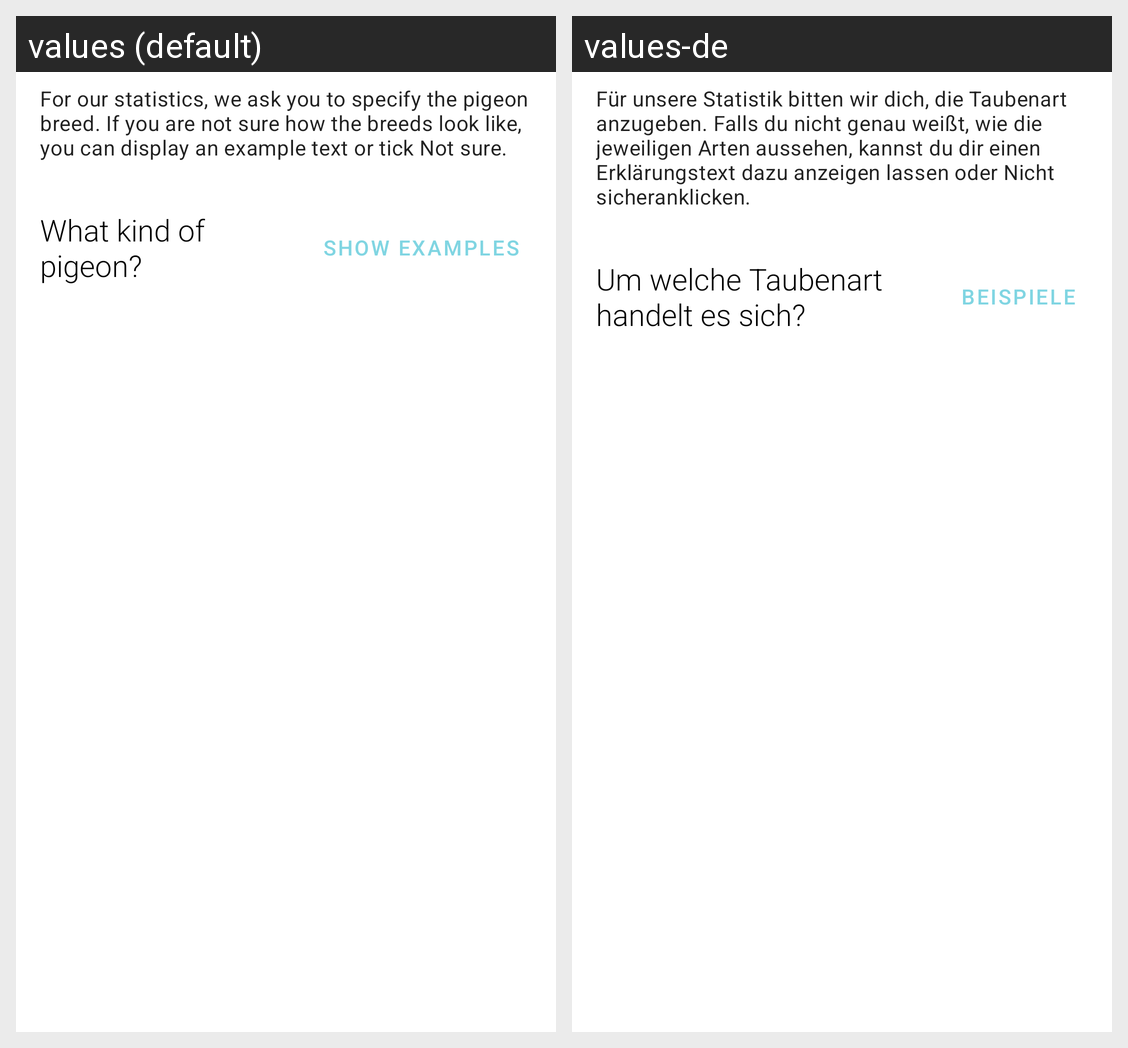

Locale-by-locale string values for the Android screen shown in this grid:
Android screen res/layout/fragment_report_breed.xml rendered under 2 locales, left to right: values (default), values-de. Device: Nexus 5 (rendered at 1080×1920; each locale shown at half size, 540×960, under a caption strip naming it); theme AppTheme.Launcher.
Strings drawn on this screen, with the default value and each locale's value (text and hints the layout hard-codes, and strings that could not be matched under every locale, appear in the picture but are not listed):

breed_report_explanation
  values: For our statistics, we ask you to specify the pigeon breed. If you are not sure how the breeds look like, you can display an example text or tick Not sure.
  values-de: Für unsere Statistik bitten wir dich, die Taubenart anzugeben. Falls du nicht genau weißt, wie die jeweiligen Arten aussehen, kannst du dir einen Erklärungstext dazu anzeigen lassen oder Nicht sicheranklicken.

kind_of_pigeon
  values: What kind of pigeon?
  values-de: Um welche Taubenart handelt es sich?

show_examples
  values: Show examples
  values-de: Beispiele
